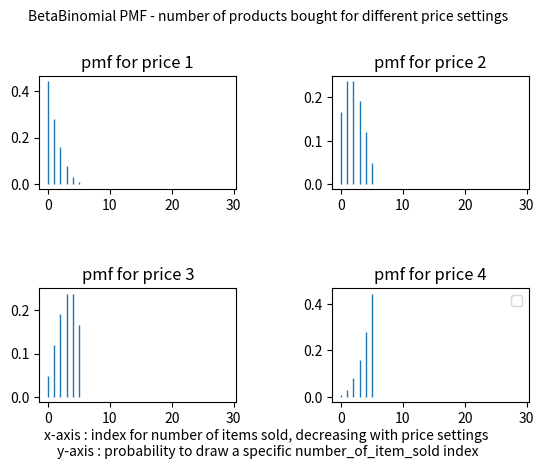
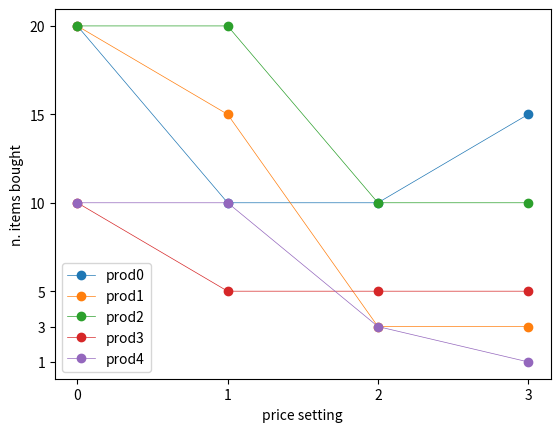

These charts were generated, in order, by the following Python code:
import numpy as np
import pandas as pd
from scipy.stats import betabinom
from scipy.stats import geom
from math import floor
import matplotlib.pyplot as plt

N_PRODUCTS = 5
N_PRICES = 4

###
###
### does this make sense ? maybe not
items = np.array([20,15,10,5,3,1])
### this is the n items bought corresponding to the index drawn by a random variable
### price are increasing levels so it is coherent to have higher numbers  of bought (lower price) to lower numbers (higher price)
###

n=items.shape[0]-1
a=1
b=N_PRICES

fig, ax = plt.subplots(2,2)
print("Drawing random variable to model number of items bought")

# BetaBinomial
# n fixed to the number of items which index will be drawn
# alpha and beta parameters define the distribution (1,4); (2,3); (3,2); (4,1);

x = range(30)
for i in range(N_PRICES):
    rv = betabinom(n, a, b)
    ax[floor(i/2)][i%2].vlines(x, 0, rv.pmf(x), linestyles='-',lw=1)
    ax[floor(i/2)][i%2].legend(loc='best', frameon=False)
    ax[floor(i / 2)][i % 2].set_title('pmf for price '+str(a))
    a += 1
    b -= 1

txt = "x-axis : index for number of items sold, decreasing with price settings \n" \
      "y-axis : probability to draw a specific number_of_item_sold index"

fig.text(.5, .05, txt, ha='center')
fig.tight_layout(pad=3.9)
fig.suptitle("BetaBinomial PMF - number of products bought for different price settings", fontsize=10)

plt.legend()
plt.show()


########
########
########


n=items.shape[0]-1
a=1
b=N_PRICES

fig,ax = plt.subplots()

n_boughts = np.empty(shape=(N_PRICES,N_PRODUCTS))
for price_setting in range(N_PRICES):
    print(a,b)
    index_of_bought_n = betabinom.rvs(n, a, b, size=N_PRODUCTS)
    print(index_of_bought_n)
    n_boughts[price_setting,:] = np.array([items[index] for index in index_of_bought_n]).T
    a += 1
    b -= 1

print("\nShape of random drawings : ",n_boughts.shape)

row_labels = ['$1', '$2', '$3', '$4']
column_labels = ['A', 'B', 'C', 'D','E']
df = pd.DataFrame(n_boughts, columns=column_labels, index=row_labels)
print(df)
print("\n\n\n")


for product_id in range(N_PRODUCTS):
    col = n_boughts[:,product_id]
    print(col)
    # col refers to an array of size N_PRICES containing the number of sell for product i
    label = "prod"+str(product_id)
    ax.plot(range(N_PRICES),col,'-o',lw=0.5,label=label)
    ax.set_xticks(range(N_PRICES))
    ax.set_yticks(items)
    ax.set_xlabel("price setting")
    ax.set_ylabel("n. items bought")

plt.legend()
plt.show()